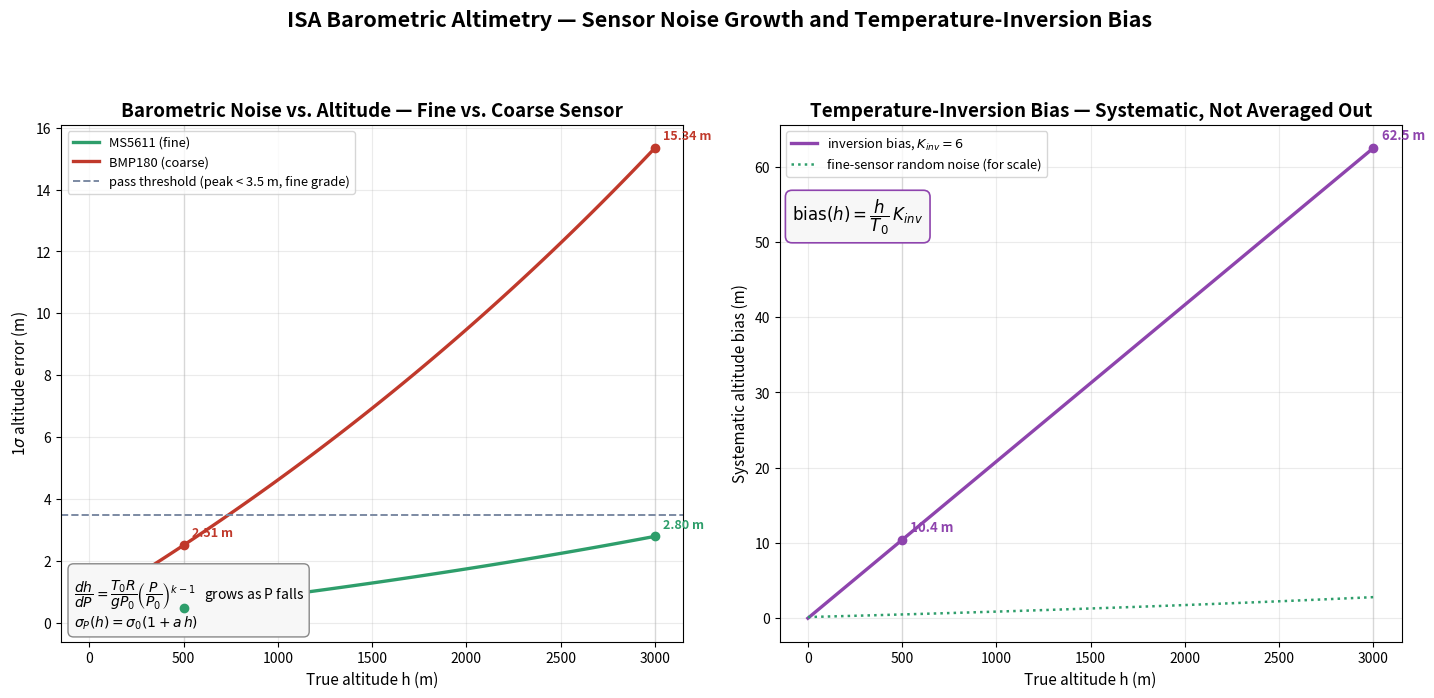

Here is the Python script that generated this plot: (Note: this script raises an exception after producing the figure.)
#!/usr/bin/env python3
"""
Generates baro_altitude_error_diagram.png for the navigation experiment
(exp-navigation-&-positioning-dei), referenced from theory.md Section 3
("Barometric Altimetry & the ISA Atmosphere Model").

Plots 1-sigma barometric altitude error vs. true altitude (0-3000 m) for the
fine (MS5611-class) and coarse (BMP180-class) sensor grades, plus the
systematic temperature-inversion bias curve, all computed directly from the
same ISA lapse-rate equations and constants as simulation/js/main.js
(pressureAt / dhdP / sigmaP / baroError):
  P(h)      = P0*(1 - L*h/T0)^(1/k),        k = R*L/g
  dh/dP     = (T0*R)/(g*P0) * (P/P0)^(k-1)
  sigma_P(h)= sig0 * (1 + grow*h)
  sigma_alt = dh/dP * sigma_P(h)
  bias(h)   = (h/T0) * K_inv                (temperature-inversion systematic offset)
"""

import math
import matplotlib
matplotlib.use("Agg")
import matplotlib.pyplot as plt

# ISA constants (main.js NAV object)
T0, L, R, g, P0 = 288.15, 0.0065, 287.0, 9.81, 101325.0
K = R * L / g  # isaExp()

GRADES = {
    "fine":   {"name": "MS5611 (fine)",   "sig0": 1.877, "grow": 0.0041, "color": "#2e9e6b"},
    "coarse": {"name": "BMP180 (coarse)", "sig0": 7.20,  "grow": 0.0060, "color": "#c0392b"},
}
INV_K = 6.0
PASS_LIMIT = 3.5  # m, peak-error pass threshold (fine sensor, no inversion)


def pressure_at(h):
    return P0 * (1 - L * h / T0) ** (1.0 / K)


def dhdp(P):
    return (T0 * R) / (g * P0) * (P / P0) ** (K - 1.0)


def sigma_p(grade, h):
    g_ = GRADES[grade]
    return g_["sig0"] * (1 + g_["grow"] * max(0.0, h))


def sigma_alt(grade, h):
    P = pressure_at(h)
    return abs(dhdp(P) * sigma_p(grade, h))


def inversion_bias(h):
    return (h / T0) * INV_K


hs = [i * 25.0 for i in range(0, 121)]  # 0..3000 m

fig, (ax1, ax2) = plt.subplots(1, 2, figsize=(14.5, 6.8))

# --- Panel 1: sensor-noise error curves ---
for grade, spec in GRADES.items():
    ys = [sigma_alt(grade, h) for h in hs]
    ax1.plot(hs, ys, color=spec["color"], lw=2.4, label=spec["name"])

ax1.axhline(PASS_LIMIT, color="#7c8aa3", lw=1.4, linestyle="--",
            label="pass threshold (peak < %.1f m, fine grade)" % PASS_LIMIT)

for h_mark in (500, 3000):
    for grade, spec in GRADES.items():
        y = sigma_alt(grade, h_mark)
        ax1.plot([h_mark], [y], marker="o", color=spec["color"], ms=6, zorder=5)
        ax1.annotate("%.2f m" % y, (h_mark, y), textcoords="offset points",
                     xytext=(6, 6), fontsize=9, color=spec["color"], fontweight="bold")
    ax1.axvline(h_mark, color="#e5e5e5", lw=1, zorder=0)

ax1.set_xlabel("True altitude h (m)", fontsize=11)
ax1.set_ylabel(r"1$\sigma$ altitude error (m)", fontsize=11)
ax1.set_title("Barometric Noise vs. Altitude — Fine vs. Coarse Sensor", fontsize=13.5, fontweight="bold")
ax1.legend(loc="upper left", fontsize=9.3)
ax1.grid(alpha=0.25)

formula_txt = (
    r"$\dfrac{dh}{dP}=\dfrac{T_0 R}{g P_0}\left(\dfrac{P}{P_0}\right)^{k-1}$" + "   grows as P falls\n"
    r"$\sigma_P(h)=\sigma_0(1+a\,h)$"
)
ax1.text(0.02, 0.02, formula_txt, transform=ax1.transAxes, ha="left", va="bottom",
         fontsize=10, bbox=dict(boxstyle="round,pad=0.4", facecolor="#f7f7f7", edgecolor="#888", lw=1))

# --- Panel 2: temperature-inversion systematic bias ---
bias_ys = [inversion_bias(h) for h in hs]
ax2.plot(hs, bias_ys, color="#8e44ad", lw=2.4, label=r"inversion bias, $K_{inv}=6$")
fine_ys = [sigma_alt("fine", h) for h in hs]
ax2.plot(hs, fine_ys, color=GRADES["fine"]["color"], lw=1.8, linestyle=":",
         label="fine-sensor random noise (for scale)")

for h_mark in (500, 3000):
    y = inversion_bias(h_mark)
    ax2.plot([h_mark], [y], marker="o", color="#8e44ad", ms=6, zorder=5)
    ax2.annotate("%.1f m" % y, (h_mark, y), textcoords="offset points",
                 xytext=(6, 6), fontsize=9.5, color="#8e44ad", fontweight="bold")
    ax2.axvline(h_mark, color="#e5e5e5", lw=1, zorder=0)

ax2.set_xlabel("True altitude h (m)", fontsize=11)
ax2.set_ylabel("Systematic altitude bias (m)", fontsize=11)
ax2.set_title("Temperature-Inversion Bias — Systematic, Not Averaged Out", fontsize=13.5, fontweight="bold")
ax2.legend(loc="upper left", fontsize=9.3)
ax2.grid(alpha=0.25)

bias_formula = r"$\mathrm{bias}(h)=\dfrac{h}{T_0}\,K_{inv}$"
ax2.text(0.02, 0.86, bias_formula, transform=ax2.transAxes, ha="left", va="top",
         fontsize=12, bbox=dict(boxstyle="round,pad=0.4", facecolor="#f7f7f7", edgecolor="#8e44ad", lw=1.2))

fig.suptitle("ISA Barometric Altimetry — Sensor Noise Growth and Temperature-Inversion Bias",
             fontsize=15.5, fontweight="bold", y=1.02)
fig.tight_layout(rect=[0, 0, 1, 0.96])

out_path = "/Users/ajith/Desktop/vlgen/exp-navigation-&-positioning-dei/experiment/images/baro_altitude_error_diagram.png"
fig.savefig(out_path, dpi=150, bbox_inches="tight")
print("Saved:", out_path)
for grade in GRADES:
    print(grade, "500m:", sigma_alt(grade, 500), "3000m:", sigma_alt(grade, 3000))
print("inversion bias 500m:", inversion_bias(500), "3000m:", inversion_bias(3000))
